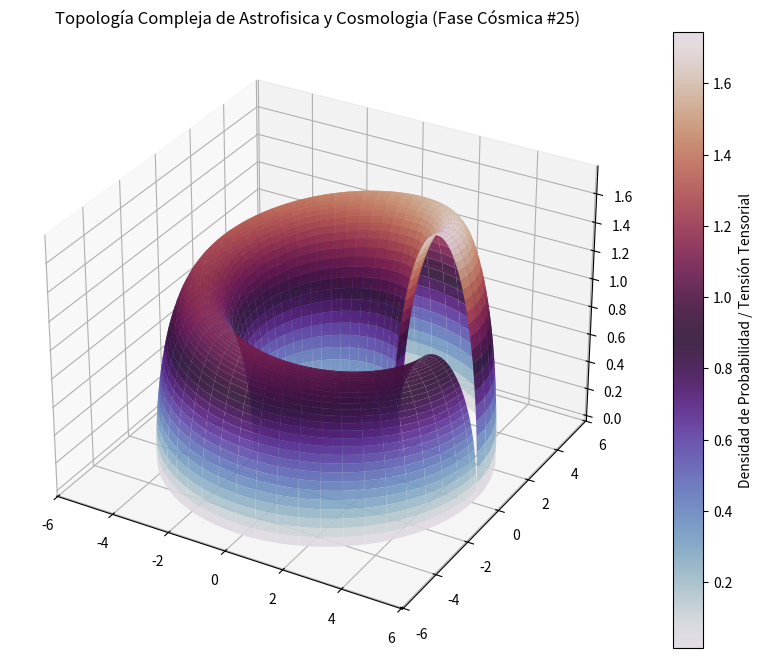

Write the Python code that produced this figure.
%matplotlib inline
# Simulación Cósmica: Astrofisica y Cosmologia - Variante 25
import numpy as np
import matplotlib.pyplot as plt
from mpl_toolkits.mplot3d import Axes3D

# Parámetros Físicos Cuánticos/Relativistas
alpha = 3.772
beta = 1.506
gamma = 1.756

u = np.linspace(0, 2 * np.pi, 100)
v = np.linspace(0, np.pi, 100)
U, V = np.meshgrid(u, v)

# Topología Espacio-Temporal Avanzada (Fase Cósmica)
X = (alpha + beta * np.cos(V)) * np.cos(U)
Y = (alpha + beta * np.cos(V)) * np.sin(U)
Z = gamma * np.sin(V) * np.exp(-U/10)

fig = plt.figure(figsize=(12, 8))
ax = fig.add_subplot(111, projection='3d')
surf = ax.plot_surface(X, Y, Z, cmap='twilight', edgecolor='none', alpha=0.9)

fig.colorbar(surf, ax=ax, label='Densidad de Probabilidad / Tensión Tensorial')
plt.title(r'Topología Compleja de Astrofisica y Cosmologia (Fase Cósmica #25)')
plt.show()
